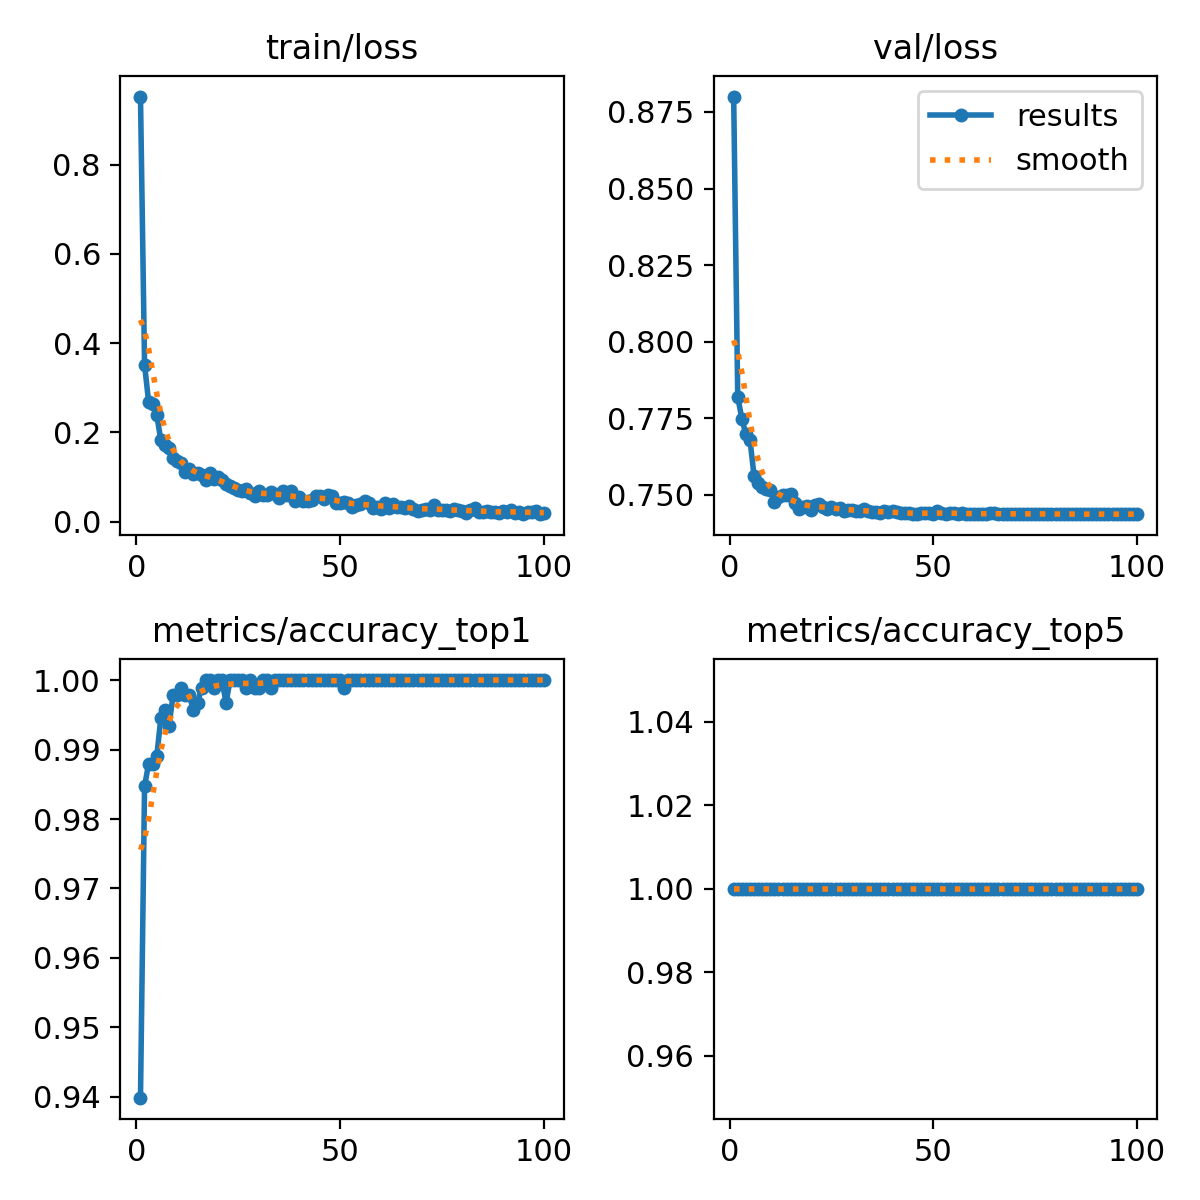

The data file committed next to this chart (first rows):
epoch, train/loss, metrics/accuracy_top1, metrics/accuracy_top5, val/loss, lr/pg0, lr/pg1, lr/pg2
1, 0.9523, 0.9399, 1, 0.88, 0.000237, 0.000237, 0.000237
2, 0.352, 0.9847, 1, 0.782, 0.0004703, 0.0004703, 0.0004703
3, 0.268, 0.988, 1, 0.7749, 0.0006989, 0.0006989, 0.0006989
4, 0.2641, 0.988, 1, 0.7697, 0.0006928, 0.0006928, 0.0006928
5, 0.2381, 0.9891, 1, 0.768, 0.0006857, 0.0006857, 0.0006857
6, 0.1835, 0.9945, 1, 0.7562, 0.0006787, 0.0006787, 0.0006787
7, 0.171, 0.9956, 1, 0.754, 0.0006716, 0.0006716, 0.0006716
8, 0.1648, 0.9934, 1, 0.7525, 0.0006645, 0.0006645, 0.0006645
9, 0.1436, 0.9978, 1, 0.7519, 0.0006574, 0.0006574, 0.0006574
10, 0.1354, 0.9978, 1, 0.7517, 0.0006504, 0.0006504, 0.0006504
11, 0.1326, 0.9989, 1, 0.7477, 0.0006433, 0.0006433, 0.0006433
12, 0.1108, 0.9978, 1, 0.7495, 0.0006362, 0.0006362, 0.0006362
13, 0.1181, 0.9978, 1, 0.75, 0.0006292, 0.0006292, 0.0006292
14, 0.1066, 0.9956, 1, 0.7501, 0.0006221, 0.0006221, 0.0006221
15, 0.1098, 0.9967, 1, 0.7504, 0.000615, 0.000615, 0.000615
16, 0.1039, 0.9989, 1, 0.7473, 0.000608, 0.000608, 0.000608
17, 0.09279, 1, 1, 0.7454, 0.0006009, 0.0006009, 0.0006009
18, 0.1099, 1, 1, 0.746, 0.0005938, 0.0005938, 0.0005938
19, 0.09491, 0.9989, 1, 0.7465, 0.0005868, 0.0005868, 0.0005868
20, 0.1014, 1, 1, 0.7449, 0.0005797, 0.0005797, 0.0005797
21, 0.0935, 1, 1, 0.7466, 0.0005726, 0.0005726, 0.0005726
22, 0.08536, 0.9967, 1, 0.7471, 0.0005656, 0.0005656, 0.0005656
23, 0.08013, 1, 1, 0.746, 0.0005585, 0.0005585, 0.0005585
24, 0.07659, 1, 1, 0.7455, 0.0005514, 0.0005514, 0.0005514
25, 0.07153, 1, 1, 0.7462, 0.0005443, 0.0005443, 0.0005443
26, 0.06842, 1, 1, 0.7454, 0.0005373, 0.0005373, 0.0005373
27, 0.07305, 0.9989, 1, 0.7456, 0.0005302, 0.0005302, 0.0005302
28, 0.06533, 1, 1, 0.7448, 0.0005232, 0.0005232, 0.0005232
29, 0.0572, 0.9989, 1, 0.745, 0.0005161, 0.0005161, 0.0005161
30, 0.06976, 0.9989, 1, 0.7452, 0.000509, 0.000509, 0.000509
31, 0.06072, 1, 1, 0.7448, 0.0005019, 0.0005019, 0.0005019
32, 0.05901, 1, 1, 0.7449, 0.0004949, 0.0004949, 0.0004949
33, 0.06733, 0.9989, 1, 0.7452, 0.0004878, 0.0004878, 0.0004878
34, 0.06245, 1, 1, 0.7449, 0.0004807, 0.0004807, 0.0004807
35, 0.05308, 1, 1, 0.7444, 0.0004737, 0.0004737, 0.0004737
36, 0.0696, 1, 1, 0.7443, 0.0004666, 0.0004666, 0.0004666
37, 0.06088, 1, 1, 0.744, 0.0004595, 0.0004595, 0.0004595
38, 0.06976, 1, 1, 0.7448, 0.0004525, 0.0004525, 0.0004525
39, 0.04657, 1, 1, 0.7443, 0.0004454, 0.0004454, 0.0004454
40, 0.05454, 1, 1, 0.7447, 0.0004383, 0.0004383, 0.0004383
41, 0.04762, 1, 1, 0.7444, 0.0004313, 0.0004313, 0.0004313
42, 0.0455, 1, 1, 0.744, 0.0004242, 0.0004242, 0.0004242
43, 0.04987, 1, 1, 0.7439, 0.0004171, 0.0004171, 0.0004171
44, 0.05746, 1, 1, 0.744, 0.0004101, 0.0004101, 0.0004101
45, 0.05866, 1, 1, 0.7438, 0.000403, 0.000403, 0.000403
46, 0.051, 1, 1, 0.7438, 0.0003959, 0.0003959, 0.0003959
47, 0.05904, 1, 1, 0.744, 0.0003888, 0.0003888, 0.0003888
48, 0.05709, 1, 1, 0.744, 0.0003818, 0.0003818, 0.0003818
49, 0.04219, 1, 1, 0.744, 0.0003747, 0.0003747, 0.0003747
50, 0.04212, 1, 1, 0.7438, 0.0003676, 0.0003676, 0.0003676
51, 0.04354, 0.9989, 1, 0.7447, 0.0003606, 0.0003606, 0.0003606
52, 0.0428, 1, 1, 0.744, 0.0003535, 0.0003535, 0.0003535
53, 0.03263, 1, 1, 0.7438, 0.0003464, 0.0003464, 0.0003464
54, 0.03828, 1, 1, 0.7439, 0.0003394, 0.0003394, 0.0003394
55, 0.03901, 1, 1, 0.7442, 0.0003323, 0.0003323, 0.0003323
56, 0.0463, 1, 1, 0.7439, 0.0003252, 0.0003252, 0.0003252
57, 0.04153, 1, 1, 0.7441, 0.0003182, 0.0003182, 0.0003182
58, 0.03131, 1, 1, 0.7439, 0.0003111, 0.0003111, 0.0003111
59, 0.0339, 1, 1, 0.7438, 0.000304, 0.000304, 0.000304
60, 0.02962, 1, 1, 0.7437, 0.0002969, 0.0002969, 0.0002969
... 40 more rows
